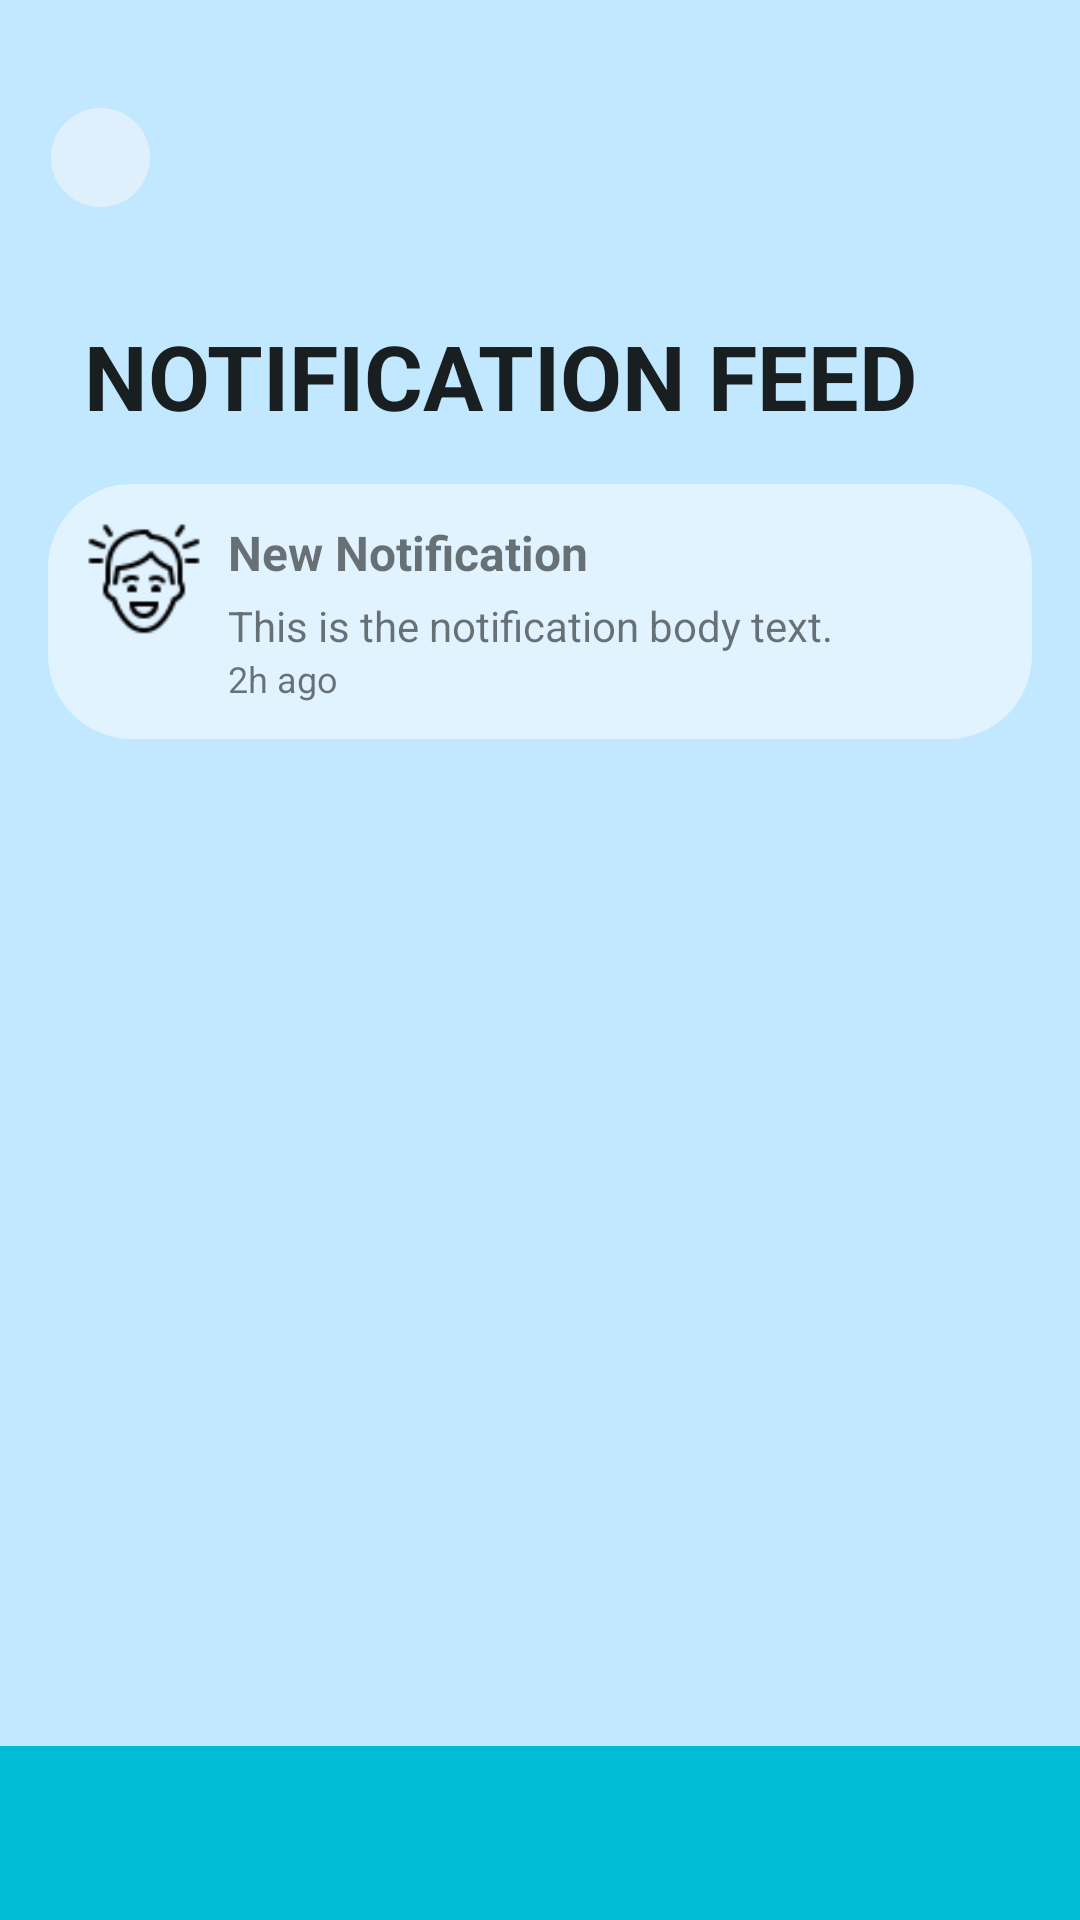

Produce the Android XML layout that renders to this screen, including the resource entries it uses.
<!-- AndroidManifest.xml: application theme Theme.NurtureNest -->
<!-- res/layout/activity_admin_dashboard.xml -->
<androidx.constraintlayout.widget.ConstraintLayout
    xmlns:android="http://schemas.android.com/apk/res/android"
    xmlns:app="http://schemas.android.com/apk/res-auto"
    android:layout_width="match_parent"
    android:layout_height="match_parent"
    android:background="#C1E8FF">

    
    <androidx.constraintlayout.widget.ConstraintLayout
        android:id="@+id/main_content"
        android:layout_width="0dp"
        android:layout_height="0dp"
        app:layout_constraintTop_toTopOf="parent"
        app:layout_constraintBottom_toTopOf="@+id/bottom_bar"
        app:layout_constraintStart_toStartOf="parent"
        app:layout_constraintEnd_toEndOf="parent">

        
        <View
            android:id="@+id/ellipse3"
            android:layout_width="33dp"
            android:layout_height="33dp"
            android:background="@drawable/circle_shape"
            app:layout_constraintStart_toStartOf="parent"
            app:layout_constraintTop_toTopOf="parent"
            android:layout_marginStart="17dp"
            android:layout_marginTop="36dp"/>

        
        <TextView
            android:id="@+id/notification_feed"
            android:layout_width="wrap_content"
            android:layout_height="wrap_content"
            android:text="NOTIFICATION FEED"
            android:textSize="30sp"
            android:textStyle="bold"
            android:textColor="#DE000000"
            app:layout_constraintTop_toTopOf="parent"
            app:layout_constraintStart_toStartOf="parent"
            android:layout_marginTop="105dp"
            android:layout_marginStart="28dp"/>

        
        <androidx.constraintlayout.widget.ConstraintLayout
            android:id="@+id/notification_card"
            android:layout_width="0dp"
            android:layout_height="wrap_content"
            android:padding="12dp"
            android:background="@drawable/notification_card"
            app:layout_constraintTop_toBottomOf="@id/notification_feed"
            app:layout_constraintStart_toStartOf="parent"
            app:layout_constraintEnd_toEndOf="parent"
            android:layout_marginTop="16dp"
            android:layout_marginStart="16dp"
            android:layout_marginEnd="16dp">

            <ImageView
                android:id="@+id/user_icon"
                android:layout_width="40dp"
                android:layout_height="40dp"
                android:scaleType="centerCrop"
                android:src="@drawable/ic_user"
                app:layout_constraintStart_toStartOf="parent"
                app:layout_constraintTop_toTopOf="parent"/>

            <TextView
                android:id="@+id/notification_title"
                android:layout_width="0dp"
                android:layout_height="wrap_content"
                android:text="New Notification"
                android:textStyle="bold"
                android:textSize="16sp"
                app:layout_constraintStart_toEndOf="@id/user_icon"
                app:layout_constraintTop_toTopOf="@id/user_icon"
                app:layout_constraintEnd_toEndOf="parent"
                android:layout_marginStart="8dp"/>

            <TextView
                android:id="@+id/notification_message"
                android:layout_width="0dp"
                android:layout_height="wrap_content"
                android:text="This is the notification body text."
                android:textSize="14sp"
                app:layout_constraintStart_toStartOf="@id/notification_title"
                app:layout_constraintTop_toBottomOf="@id/notification_title"
                app:layout_constraintEnd_toEndOf="parent"
                android:layout_marginTop="4dp"/>

            <TextView
                android:id="@+id/notification_time"
                android:layout_width="wrap_content"
                android:layout_height="wrap_content"
                android:text="2h ago"
                android:textSize="12sp"
                app:layout_constraintTop_toBottomOf="@id/notification_message"
                app:layout_constraintStart_toStartOf="@id/notification_message"/>

        </androidx.constraintlayout.widget.ConstraintLayout>

        
        <ImageView
            android:id="@+id/screenshot"
            android:layout_width="0dp"
            android:layout_height="0dp"
            android:scaleType="centerCrop"
            android:src="@drawable/screenshot20250509png"
            app:layout_constraintTop_toBottomOf="@id/notification_card"
            app:layout_constraintBottom_toBottomOf="parent"
            app:layout_constraintStart_toStartOf="parent"
            app:layout_constraintEnd_toEndOf="parent"
            android:layout_marginTop="16dp"
            android:layout_marginBottom="16dp"/>
    </androidx.constraintlayout.widget.ConstraintLayout>

    
    <androidx.constraintlayout.widget.ConstraintLayout
        android:id="@+id/bottom_bar"
        android:layout_width="0dp"
        android:layout_height="58dp"
        android:background="#00BCD5"
        app:layout_constraintStart_toStartOf="parent"
        app:layout_constraintEnd_toEndOf="parent"
        app:layout_constraintBottom_toBottomOf="parent"/>

</androidx.constraintlayout.widget.ConstraintLayout>
<!-- resources referenced by this layout -->
<resources>
  <!-- drawable circle_shape (drawable) -->
  <shape xmlns:android="http://schemas.android.com/apk/res/android"
      android:shape="oval">
      <solid android:color="#80FDF9F9"/>
  </shape>
  <!-- drawable ic_user: png bitmap (drawable, 1332 bytes) -->
  <!-- drawable notification_card (drawable) -->
  <?xml version="1.0" encoding="utf-8"?>
  <shape xmlns:android="http://schemas.android.com/apk/res/android"
      android:shape="rectangle">
      <solid android:color="#80FFFFFF"/>
      <corners android:radius="28dp"/>
  </shape>
  <style name="Theme.NurtureNest" parent="Theme.MaterialComponents.DayNight.NoActionBar">
          <item name="colorPrimary">#0A2B5D</item>
          <item name="colorOnPrimary">#FFFFFF</item>
          <item name="colorSurface">#000000</item>
          <item name="colorOnSurface">#FFFFFF</item>
          <item name="colorBackground">#C7E7FF</item>
          <item name="colorOnBackground">#1A1A1A</item>
          <item name="android:windowBackground">#C7E7FF</item>
          <item name="TextColor">#000000</item>
      </style>
</resources>
